Photos from the image-classification dataset "200" in the GitHub repository internet-of-production/microstructure-deep-generative-models. Its 9 classes are: fine grain 0, fine grain 1, fine grain 2, middle grain 3, middle grain 4, middle grain 5, coarse grain 6, coarse grain 7, coarse grain 8.

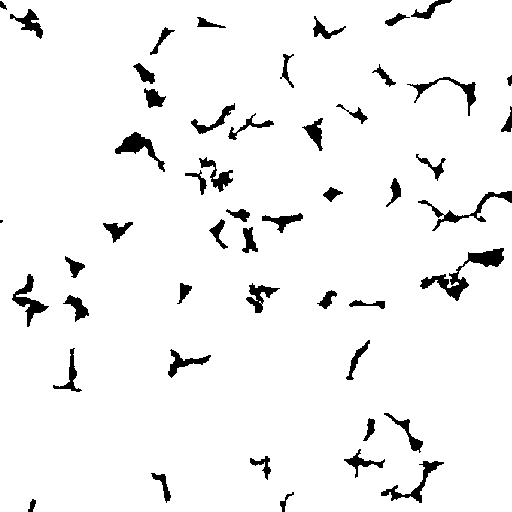
Label: fine grain 2

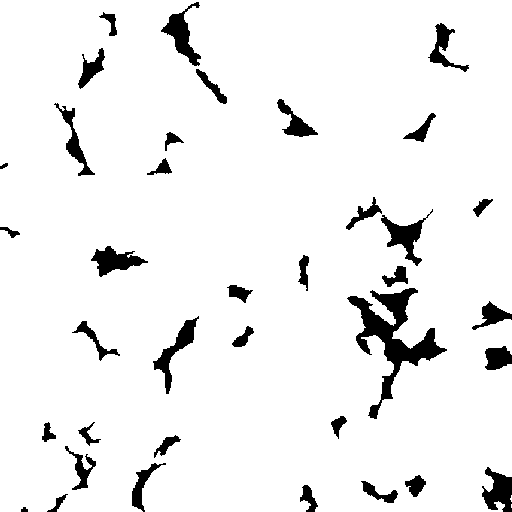
Label: middle grain 5

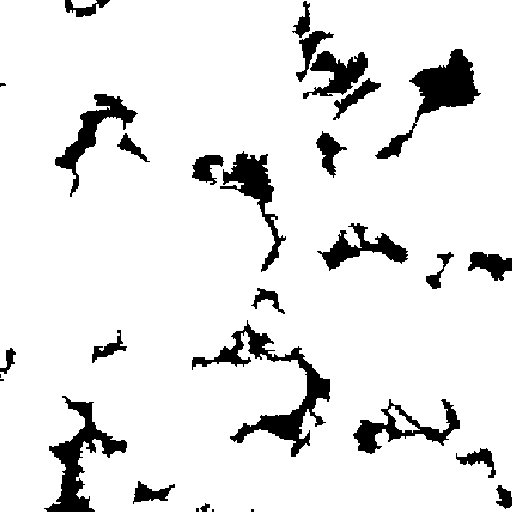
Label: coarse grain 6

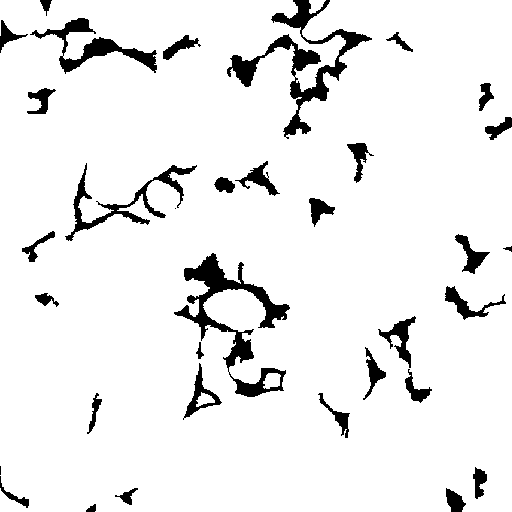
Label: middle grain 4

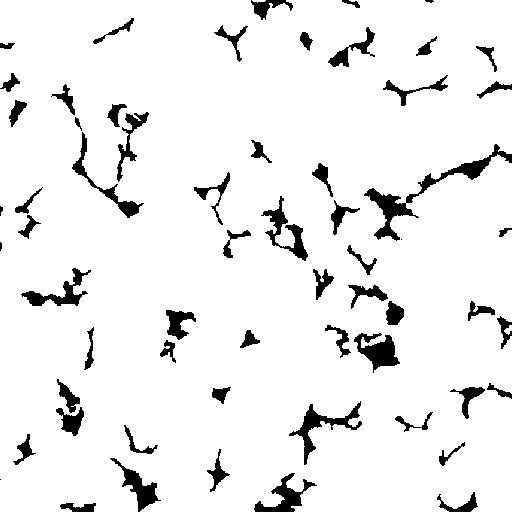
Label: fine grain 1

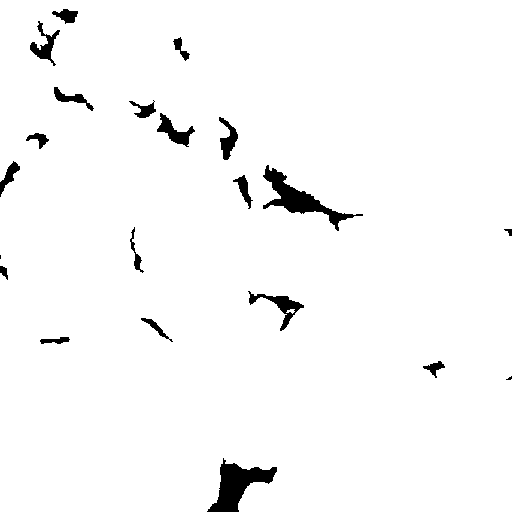
Label: coarse grain 8
